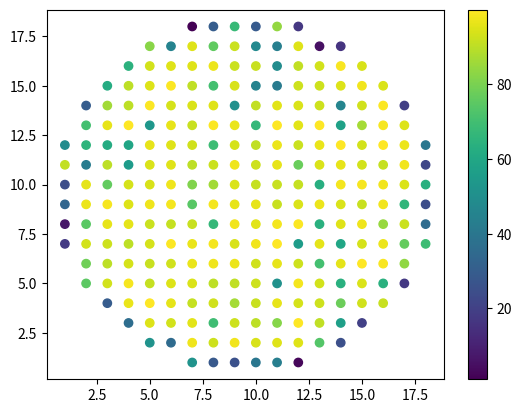
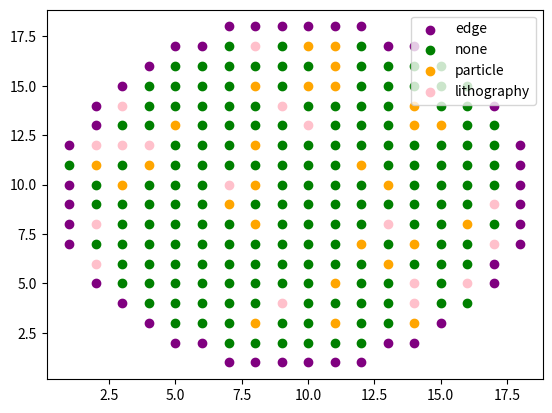

Recreate these plots in Python, in order.
import numpy as np
import pandas as pd
import matplotlib.pyplot as plt

#--Making Wafer Geometry--
grid = np.zeros((20,20))
center_y, center_x = (9.5, 9.5)
y_grid, x_grid = np.indices(grid.shape)
distance = np.sqrt((x_grid - center_x)**2 + (y_grid - center_y)**2)
distance_limit = 9
is_valid = np.where(distance < distance_limit, True, False)
near_edge = (distance_limit - distance) < 0.75

#--Applying Defects and Performance Score--
rows = []
cols = []
die_ids = []
defect_types = []
performance_score = []
for row in range(20):
    for col in range(20):
        if is_valid[row, col]:
            rows.append(row)
            cols.append(col)
            die_ids.append(row * 20 + col)
            base_defect = np.random.choice(["none", "particle", "lithography"], p=[0.8, 0.11, 0.09])
            if near_edge[row, col]:
                final_defect = np.random.choice([base_defect, "edge"], p=[0.15, 0.85])
            else:
                final_defect = base_defect
            defect_types.append(final_defect)
            if final_defect == "none":
                score = np.random.uniform(90, 100)
            elif final_defect == "particle":
                score = np.random.uniform(40, 87)
            elif final_defect == "lithography":
                score = np.random.uniform(50, 90)
            elif final_defect == "edge":
                score = np.random.uniform(0,85)
            performance_score.append(score)
df = pd.DataFrame({
    "die_ids" : die_ids,
    "rows" : rows,
    "cols" : cols,
    "defect_types" : defect_types,
    "performance_score" : performance_score
})

#--Wafer Statistics--
valid_count = len(df[df["performance_score"] >= 80])
overall_yield = valid_count / len(df)
defects_count = df["defect_types"].value_counts()
print(f"Dies with performance >= 80: {valid_count}")
print(f"Overall yield: {overall_yield:.2%}")
print(defects_count)

#--Matplotlib for Visuals--
plt.scatter(df["cols"], df["rows"], c=df["performance_score"])
plt.colorbar()

color_map = {
    "none" : "green",
    "particle" : "orange",
    "lithography" : "pink",
    "edge" : "purple"
}
plt.figure()
for defect in df["defect_types"].unique():
    subset = df[df["defect_types"] == defect]
    plt.scatter(subset["cols"], subset["rows"], label=defect, color=color_map[defect])
plt.legend()
plt.show()
